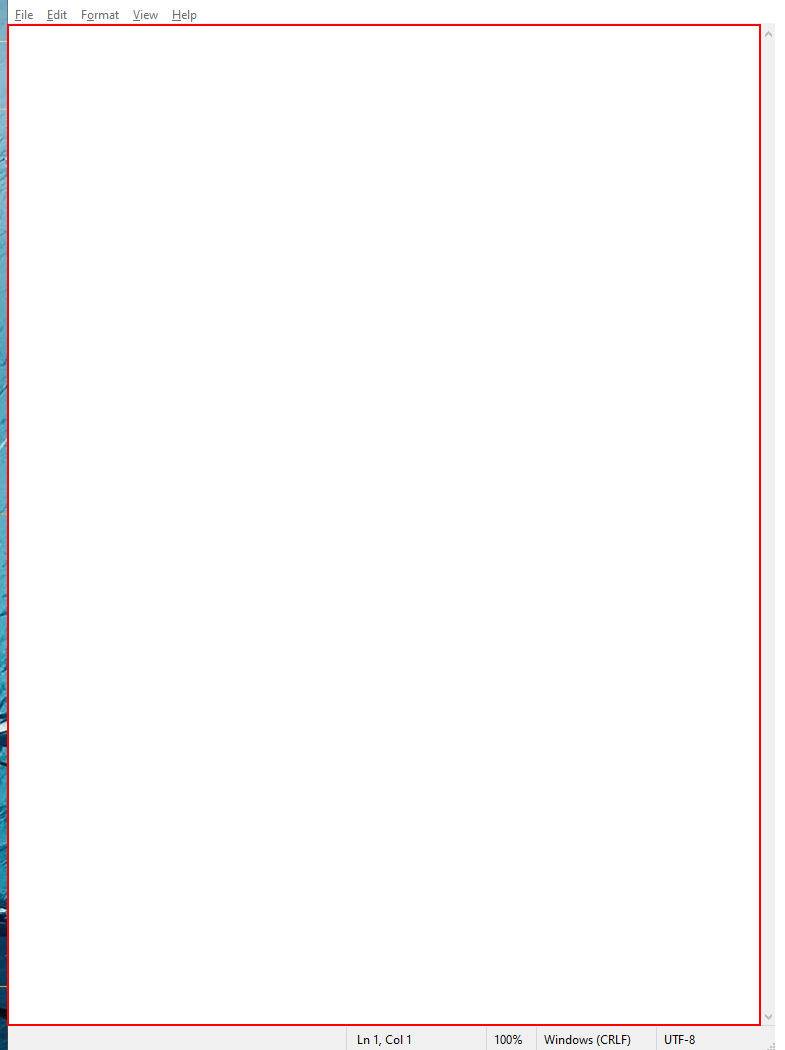
Task: Review Data Tables exercises
Workflow: Main

Step 1: type "[row(0).ToString +" "+ row("Dept").ToString+ "[k(enter)]"]" into the editable text 'Text Editor' in window '* - Notepad' (notepad.exe)

Step 2: type "%[k(enter)]" into the editable text 'Text Editor' in window '*Untitled - Notepad' (notepad.exe) (same screen as step 1)

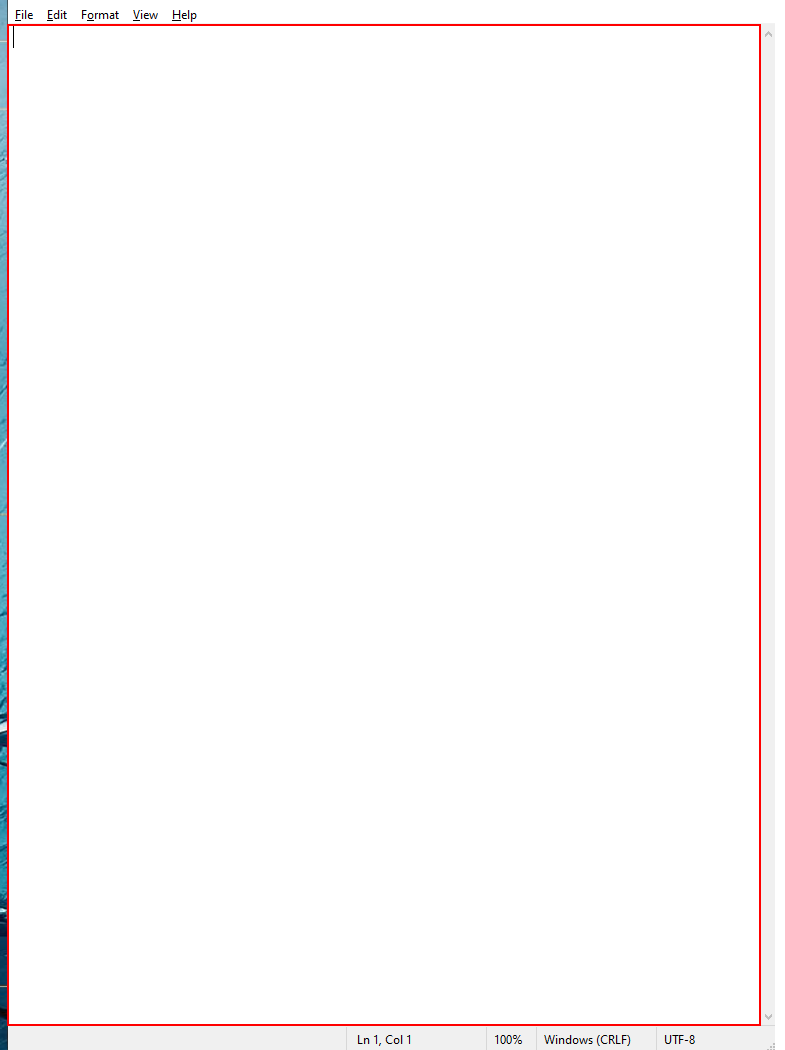
Step 3: type "[row(0).ToString +" "+ row("Dept").ToString+ "[k(enter)]"]" into the editable text 'Text Editor' in window '* - Notepad' (notepad.exe)